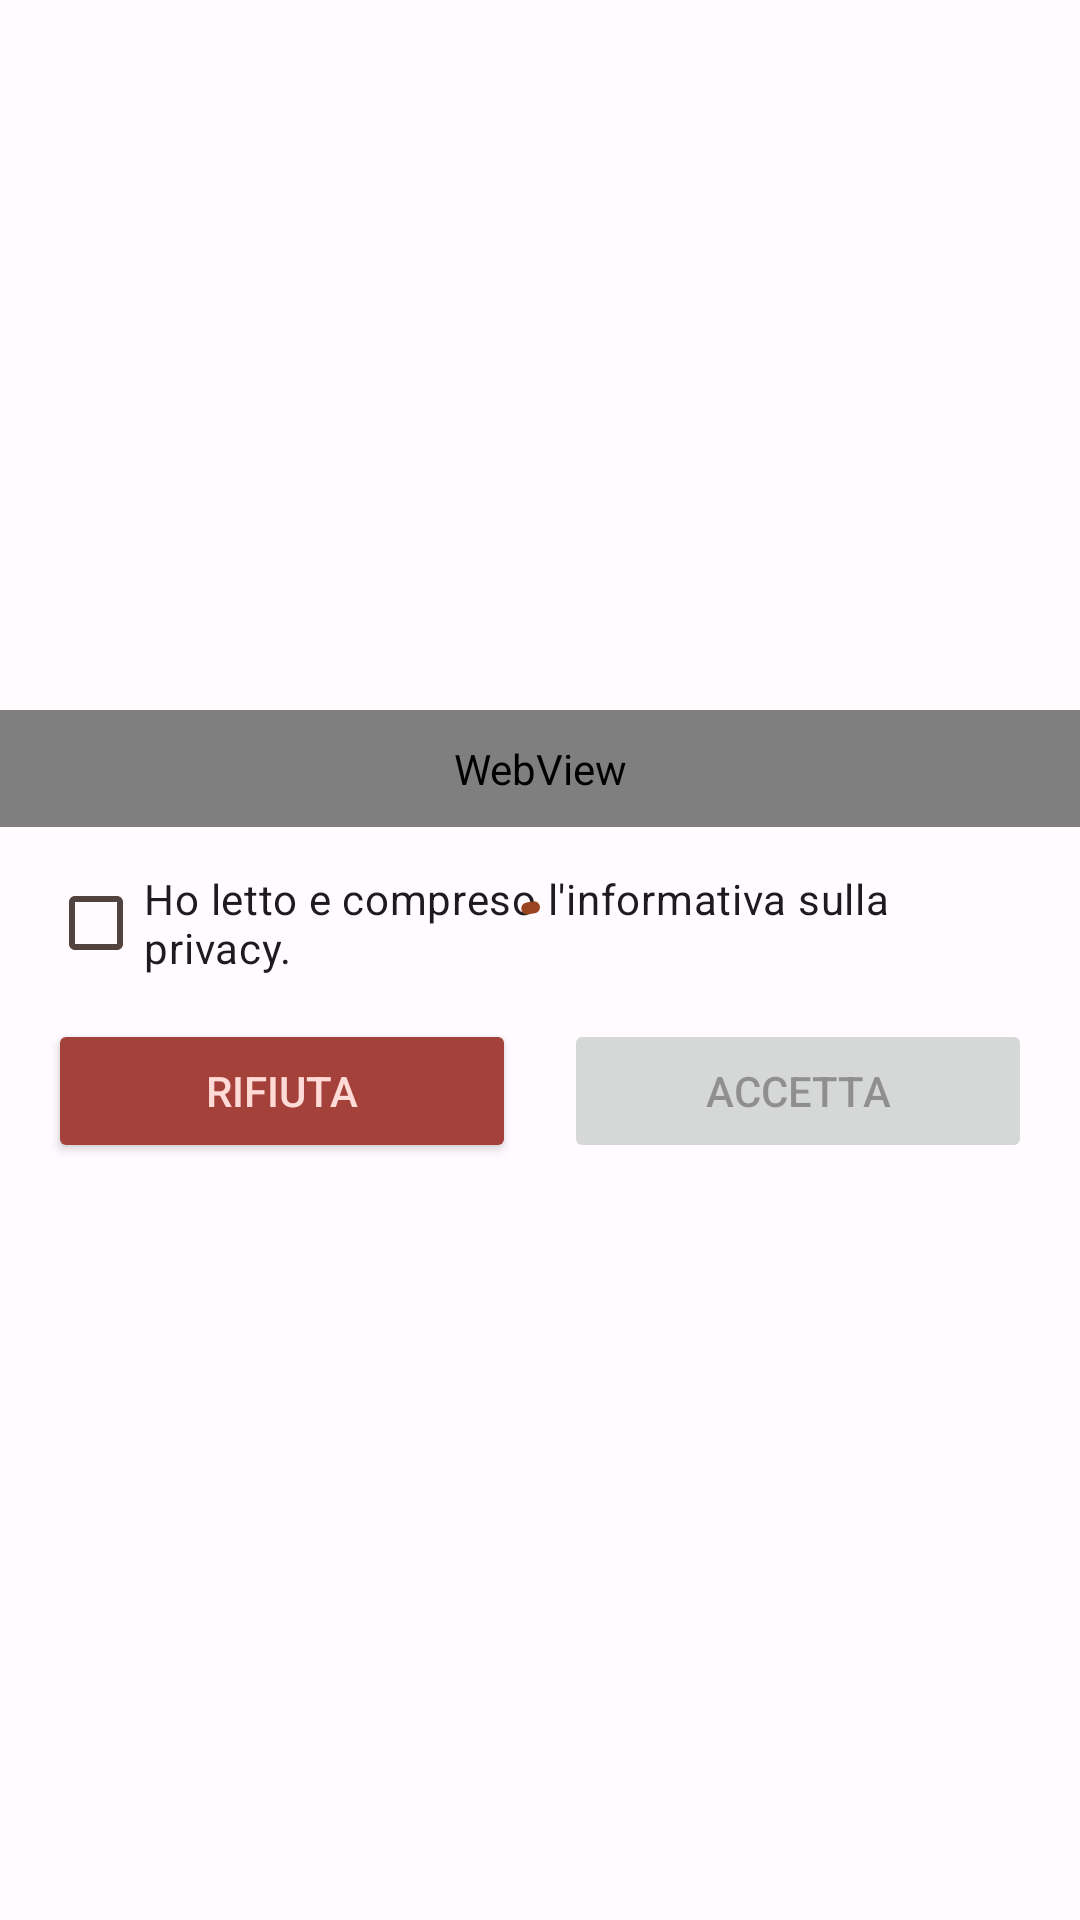

Here is an Android app screen rendered from its layout file. Give the layout XML and the strings, colors and styles it references.
<!-- AndroidManifest.xml: application theme Theme.Bookito -->
<!-- res/layout/popup_gdpr.xml -->
<?xml version="1.0" encoding="utf-8"?>
<androidx.constraintlayout.widget.ConstraintLayout xmlns:android="http://schemas.android.com/apk/res/android"
    xmlns:app="http://schemas.android.com/apk/res-auto"
    xmlns:tools="http://schemas.android.com/tools"
    android:layout_width="match_parent"
    android:layout_height="match_parent">

    

    <androidx.constraintlayout.widget.ConstraintLayout
        android:layout_width="match_parent"
        android:layout_height="wrap_content"
        app:layout_constraintBottom_toBottomOf="parent"
        app:layout_constraintEnd_toEndOf="parent"
        app:layout_constraintStart_toStartOf="parent"
        app:layout_constraintTop_toTopOf="parent">

        <ScrollView
            android:id="@+id/scrollView2"
            android:layout_width="match_parent"
            android:layout_height="match_parent"
            app:layout_constraintBottom_toBottomOf="parent"
            app:layout_constraintEnd_toEndOf="parent"
            app:layout_constraintStart_toStartOf="parent"
            app:layout_constraintTop_toTopOf="parent">



            <androidx.constraintlayout.widget.ConstraintLayout
                android:id="@+id/constr"
                android:layout_width="match_parent"
                android:layout_height="match_parent">

                <TextView
                    android:id="@+id/title"
                    android:layout_width="0dp"
                    android:layout_height="64dp"
                    android:background="?attr/colorPrimaryContainer"
                    android:gravity="left|center_vertical"
                    android:paddingHorizontal="32dp"
                    android:text="Informativa sulla privacy"
                    android:textSize="20sp"
                    android:textStyle="bold"
                    app:layout_constraintBottom_toTopOf="@+id/web"
                    app:layout_constraintEnd_toEndOf="parent"
                    app:layout_constraintStart_toStartOf="parent"
                    app:layout_constraintTop_toTopOf="parent" />

                <WebView
                    android:id="@+id/web"
                    android:layout_width="match_parent"
                    android:layout_height="wrap_content"
                    android:padding="10dp"
                    android:scrollbars="vertical"
                    app:layout_constraintBottom_toTopOf="@+id/checkBox_gdpr"
                    app:layout_constraintEnd_toEndOf="parent"
                    app:layout_constraintStart_toStartOf="parent"
                    app:layout_constraintTop_toTopOf="parent" />

                <CheckBox
                    android:id="@+id/checkBox_gdpr"
                    android:layout_width="0dp"
                    android:layout_height="wrap_content"
                    android:layout_marginStart="16dp"
                    android:layout_marginTop="8dp"
                    android:layout_marginEnd="16dp"
                    android:focusable="true"
                    android:focusableInTouchMode="true"
                    android:text="Ho letto e compreso l'informativa sulla privacy."
                    app:layout_constraintEnd_toEndOf="parent"
                    app:layout_constraintStart_toStartOf="parent"
                    app:layout_constraintTop_toBottomOf="@id/web" />

                <Button
                    android:id="@+id/btn_accept"
                    android:layout_width="0dp"
                    android:layout_height="wrap_content"
                    android:layout_marginStart="8dp"
                    android:layout_marginEnd="16dp"
                    android:enabled="false"
                    android:text="Accetta"
                    app:layout_constraintBottom_toBottomOf="@+id/btn_refuse"
                    app:layout_constraintEnd_toEndOf="parent"
                    app:layout_constraintStart_toEndOf="@+id/btn_refuse"
                    app:layout_constraintTop_toTopOf="@+id/btn_refuse"
                    app:layout_constraintVertical_chainStyle="packed" />

                <Button
                    android:id="@+id/btn_refuse"
                    android:layout_width="0dp"
                    android:layout_height="wrap_content"
                    android:layout_marginStart="16dp"
                    android:layout_marginTop="8dp"
                    android:layout_marginEnd="8dp"
                    android:layout_marginBottom="16dp"
                    style="@style/buttonRefuse"
                    android:text="Rifiuta"
                    app:layout_constraintBottom_toBottomOf="parent"
                    app:layout_constraintEnd_toStartOf="@+id/btn_accept"
                    app:layout_constraintHorizontal_chainStyle="spread"
                    app:layout_constraintStart_toStartOf="parent"
                    app:layout_constraintTop_toBottomOf="@+id/checkBox_gdpr" />


            </androidx.constraintlayout.widget.ConstraintLayout>

        </ScrollView>

        <com.google.android.material.progressindicator.CircularProgressIndicator
            android:id="@+id/progressBar"
            android:indeterminate="true"
            android:layout_width="wrap_content"
            android:layout_height="wrap_content"
            app:layout_constraintBottom_toBottomOf="parent"
            app:layout_constraintEnd_toEndOf="parent"
            app:layout_constraintStart_toStartOf="parent"
            app:layout_constraintTop_toTopOf="parent" />

    </androidx.constraintlayout.widget.ConstraintLayout>
</androidx.constraintlayout.widget.ConstraintLayout>
<!-- resources referenced by this layout -->
<resources>
  <style name="buttonRefuse">
          <item name="android:backgroundTint">#A4413A</item>
          <item name="android:textColor">@color/md_theme_light_errorContainer</item>
      </style>
  <color name="md_theme_light_errorContainer">#FFDAD6</color>
  <color name="black">#FF000000</color>
  <color name="md_theme_light_primary">#9A4520</color>
  <color name="md_theme_light_onPrimary">#FFFFFF</color>
  <color name="md_theme_light_primaryContainer">#FFDBCE</color>
  <color name="md_theme_light_onPrimaryContainer">#370E00</color>
  <color name="md_theme_light_secondary">#725C00</color>
  <color name="md_theme_light_onSecondary">#FFFFFF</color>
  <color name="md_theme_light_secondaryContainer">#C8A393</color>
  <color name="md_theme_light_onSecondaryContainer">#231B00</color>
  <color name="md_theme_light_tertiary">#885200</color>
  <color name="md_theme_light_onTertiary">#FFFFFF</color>
  <color name="md_theme_light_tertiaryContainer">#FFDCBB</color>
  <color name="md_theme_light_onTertiaryContainer">#2C1700</color>
  <color name="md_theme_light_error">#DCBA1A1A</color>
  <color name="md_theme_light_onError">#FFFFFF</color>
  <color name="md_theme_light_onErrorContainer">#410002</color>
  <color name="md_theme_light_background">#FFFBFF</color>
  <color name="md_theme_light_onBackground">#2D1600</color>
  <color name="md_theme_light_surface">#EAE4DE</color>
  <color name="md_theme_light_onSurface">#2D1600</color>
  <color name="md_theme_light_surfaceVariant">#F5DED6</color>
  <color name="md_theme_light_onSurfaceVariant">#53433E</color>
  <color name="md_theme_light_outline">#85736D</color>
  <color name="md_theme_light_inverseOnSurface">#FFEEE1</color>
  <color name="md_theme_light_inverseSurface">#4B2800</color>
  <color name="md_theme_light_inversePrimary">#FFB599</color>
</resources>
